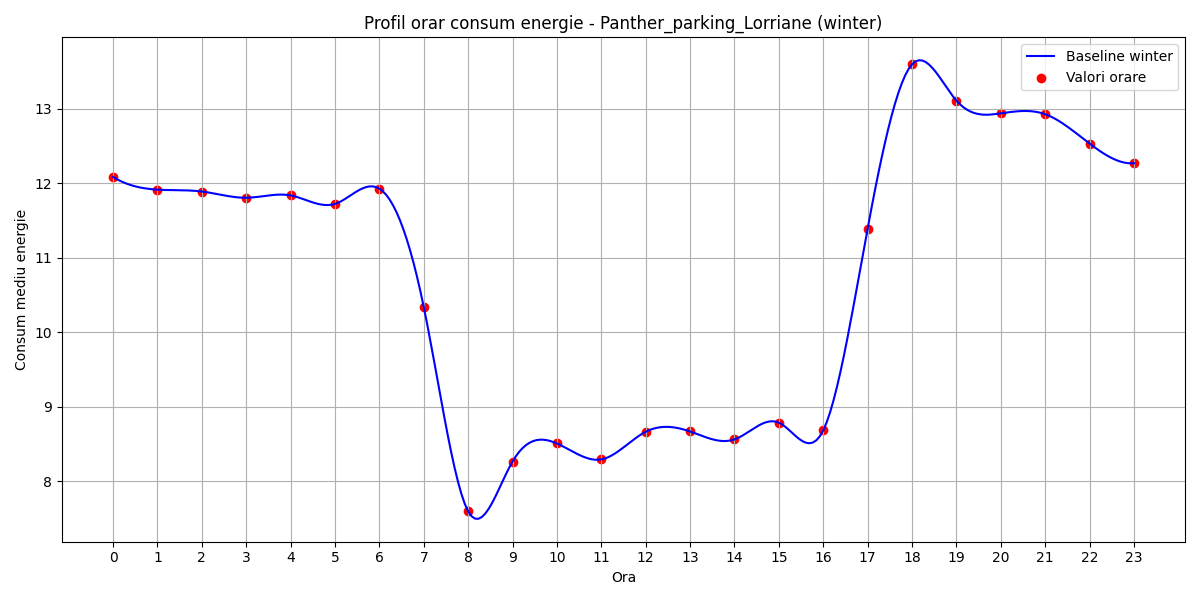

The file beside this chart, header and first rows:
hour, B(t)
0, 12.09
1, 11.92
2, 11.89
3, 11.81
4, 11.84
5, 11.72
6, 11.93
7, 10.34
8, 7.596
9, 8.265
10, 8.507
11, 8.293
12, 8.664
13, 8.668
14, 8.562
15, 8.787
16, 8.684
17, 11.39
18, 13.6
19, 13.11
20, 12.94
21, 12.93
22, 12.53
23, 12.27
